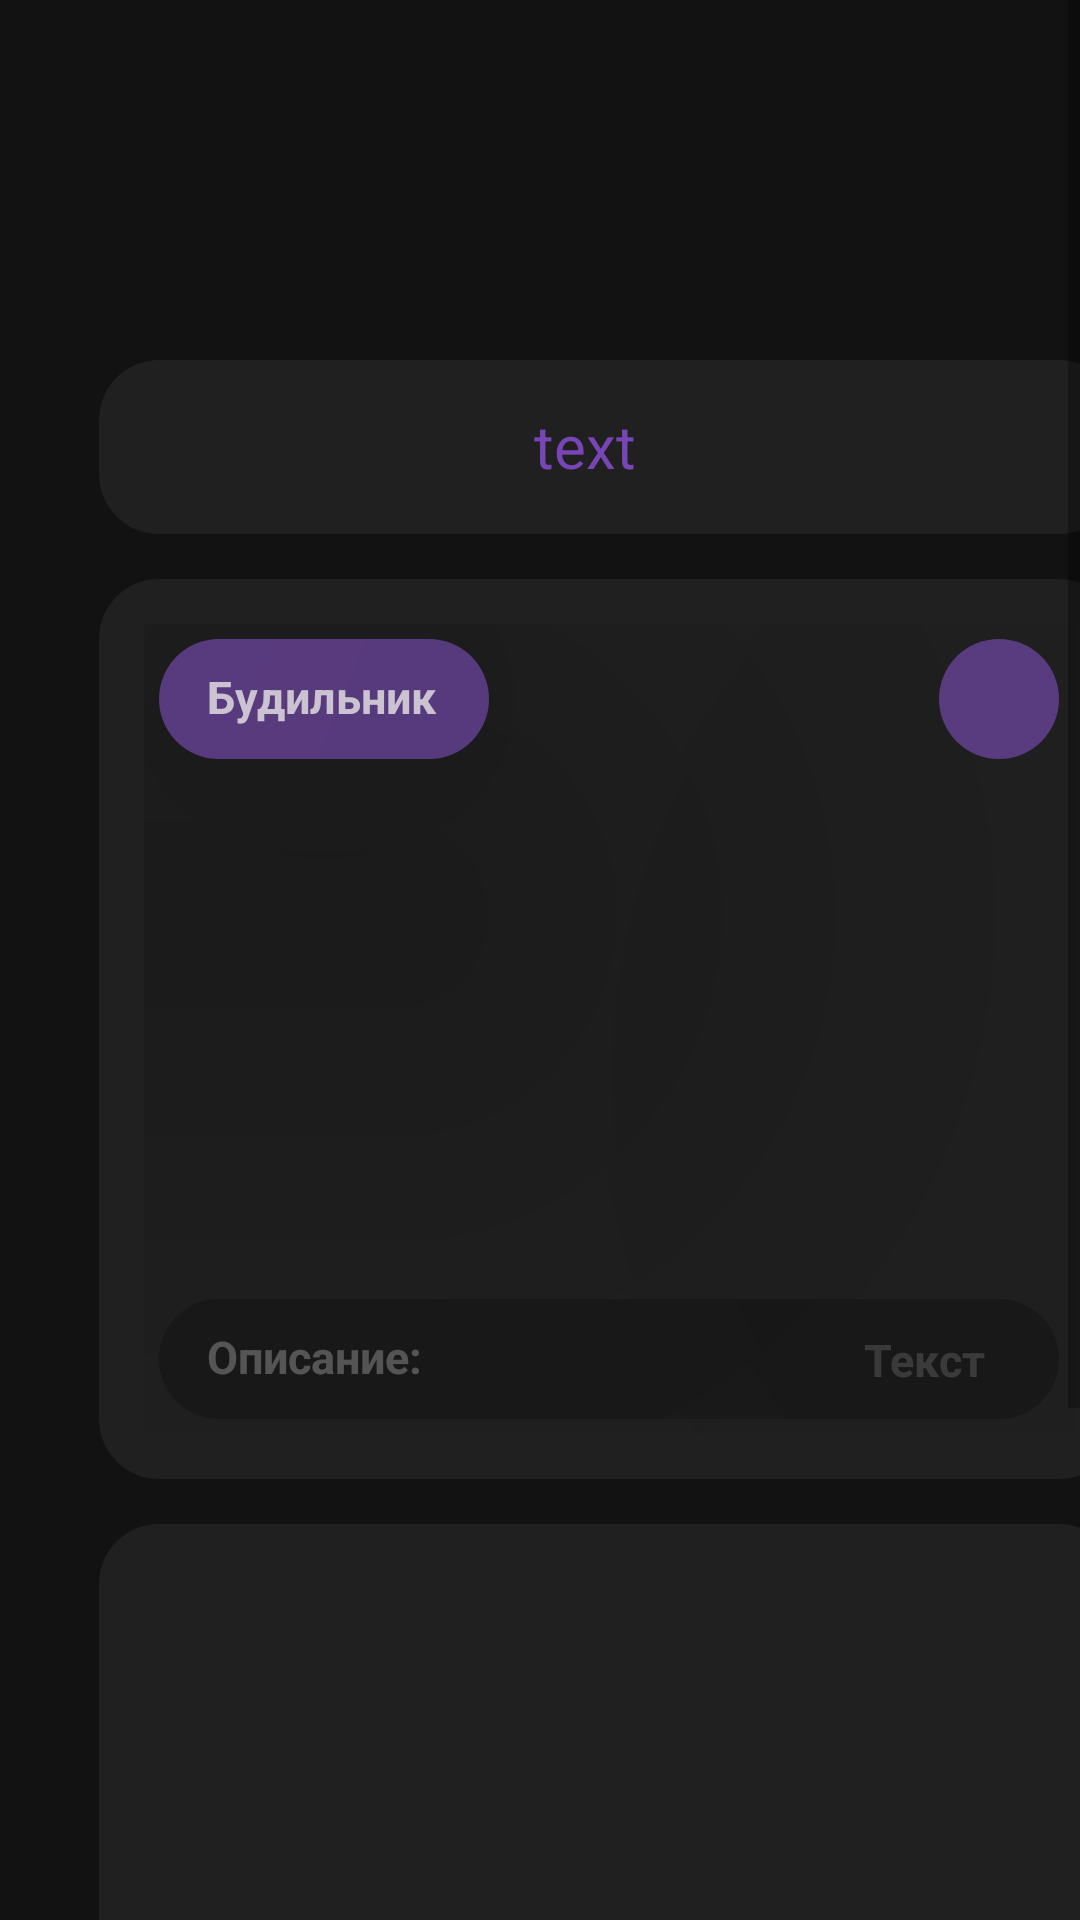

Here is an Android app screen rendered from its layout file. Give the layout XML and the strings, colors and styles it references.
<!-- AndroidManifest.xml: application theme Theme.Moon -->
<!-- res/layout/fragment_home.xml -->
<?xml version="1.0" encoding="utf-8"?>
<androidx.constraintlayout.widget.ConstraintLayout xmlns:android="http://schemas.android.com/apk/res/android"
    xmlns:app="http://schemas.android.com/apk/res-auto"
    xmlns:tools="http://schemas.android.com/tools"
    android:layout_width="match_parent"
    android:layout_height="match_parent"
    android:background="#121212"
    tools:context=".HomeFragment">

    <ScrollView
        android:layout_width="match_parent"
        android:layout_height="match_parent"
        tools:ignore="SpeakableTextPresentCheck">

        <LinearLayout
            android:layout_width="match_parent"
            android:layout_height="wrap_content"
            android:orientation="vertical" >

            <RelativeLayout
                android:id="@+id/relativeLayout12"
                android:layout_width="340dp"
                android:layout_height="58dp"
                android:layout_marginStart="33dp"
                android:layout_marginTop="120dp"
                android:background="@drawable/round_back_while"
                android:orientation="horizontal"
                android:padding="15dp"
                tools:ignore="MissingConstraints">

                <TextView
                    android:id="@+id/greetings"
                    android:layout_width="wrap_content"
                    android:layout_height="wrap_content"
                    android:layout_marginStart="130dp"
                    android:layout_marginTop="0dp"
                    android:text="text"
                    android:textColor="#CD8C4EDA"
                    android:textSize="20sp" />


            </RelativeLayout>

            <RelativeLayout
                android:id="@+id/relativeLayout13"
                android:layout_width="340dp"
                android:layout_height="300dp"
                android:layout_marginStart="33dp"
                android:layout_marginTop="15dp"
                android:background="@drawable/round_back_while"
                android:orientation="horizontal"
                android:padding="15dp"
                tools:ignore="MissingConstraints">

                <TextView
                    android:layout_width="110dp"
                    android:layout_height="40dp"
                    android:layout_marginStart="5dp"
                    android:layout_marginTop="5dp"
                    android:elevation="100dp"
                    android:translationZ="10dp"
                    android:background="@drawable/button_oval"
                    android:paddingStart="16dp"
                    android:paddingTop="9dp"
                    android:textStyle="bold"
                    android:text="Будильник"
                    android:textColor="#CDE8E6E6"
                    android:textSize="15sp" />

                <androidx.appcompat.widget.AppCompatButton
                    android:layout_width="40dp"
                    android:layout_height="40dp"
                    android:layout_marginStart="265dp"
                    android:layout_marginTop="5dp"
                    android:background="@drawable/button_oval"
                    android:drawableStart="@drawable/ic_alarm_settings"
                    android:elevation="100dp"
                    android:padding="8dp"
                    android:translationZ="160dp"
                    tools:ignore="TouchTargetSizeCheck,SpeakableTextPresentCheck" />

                <TextView
                    android:layout_width="300dp"
                    android:layout_height="40dp"
                    android:layout_marginStart="5dp"
                    android:layout_marginTop="225dp"
                    android:background="@drawable/round_back_while_settings"
                    android:paddingStart="16dp"
                    android:paddingTop="9dp"
                    android:text="Описание: "
                    android:textColor="#48FFFFFF"
                    android:textSize="15sp"
                    android:textStyle="bold" />

                <TextView
                    android:layout_width="wrap_content"
                    android:layout_height="wrap_content"
                    android:layout_marginStart="240dp"
                    android:layout_marginTop="235dp"
                    android:text="Текст"
                    android:textColor="#27FFFFFF"
                    android:textSize="15sp"
                    android:textStyle="bold" />

            </RelativeLayout>

            <RelativeLayout
                android:id="@+id/relativeLayout11"
                android:layout_width="340dp"
                android:layout_height="175dp"
                android:layout_marginStart="33dp"
                android:layout_marginTop="15dp"
                android:background="@drawable/round_back_while"
                android:orientation="horizontal"
                android:padding="15dp"
                tools:ignore="MissingConstraints">

            </RelativeLayout>

            <RelativeLayout
                android:id="@+id/relativeLayout10"
                android:layout_width="340dp"
                android:layout_height="175dp"
                android:layout_marginStart="33dp"
                android:layout_marginTop="15dp"
                android:background="@drawable/round_back_while"
                android:orientation="horizontal"
                android:padding="15dp"
                tools:ignore="MissingConstraints">

            </RelativeLayout>

        </LinearLayout>

    </ScrollView>

</androidx.constraintlayout.widget.ConstraintLayout>
<!-- resources referenced by this layout -->
<resources>
  <!-- drawable button_oval (drawable) -->
  <?xml version="1.0" encoding="utf-8"?>
  <shape xmlns:android="http://schemas.android.com/apk/res/android" android:shape="rectangle">
  
      <solid android:color="#CD684397" />
  
      <corners android:radius="50dp"/>
  
  </shape>
  <!-- drawable round_back_while (drawable) -->
  <?xml version="1.0" encoding="utf-8"?>
  <shape xmlns:android="http://schemas.android.com/apk/res/android" android:shape="rectangle">
  
      <solid android:color="#202020"/>
  
      <corners android:radius="20dp"/>
  
  
  </shape>
  <!-- drawable round_back_while_settings (drawable) -->
  <?xml version="1.0" encoding="utf-8"?>
  <shape xmlns:android="http://schemas.android.com/apk/res/android" android:shape="rectangle">
      <solid android:color="#191919"/>
  
      <corners android:radius="20dp"/>
  
  </shape>
  <style name="Theme.Moon" parent="Theme.MaterialComponents.DayNight.NoActionBar">
          
          <item name="colorPrimary">@color/purple_500</item>
          <item name="colorPrimaryVariant">@color/purple_700</item>
          <item name="colorOnPrimary">@color/white</item>
          
          <item name="colorSecondary">@color/teal_200</item>
          <item name="colorSecondaryVariant">@color/teal_700</item>
          <item name="colorOnSecondary">@color/black</item>
          
          <item name="android:statusBarColor">?attr/colorPrimaryVariant</item>
          
      </style>
  <color name="purple_500">#060015</color>
  <color name="purple_700">#121212</color>
  <color name="white">#FFFFFFFF</color>
  <color name="teal_200">#FF03DAC5</color>
  <color name="teal_700">#FF018786</color>
  <color name="black">#FF000000</color>
</resources>
